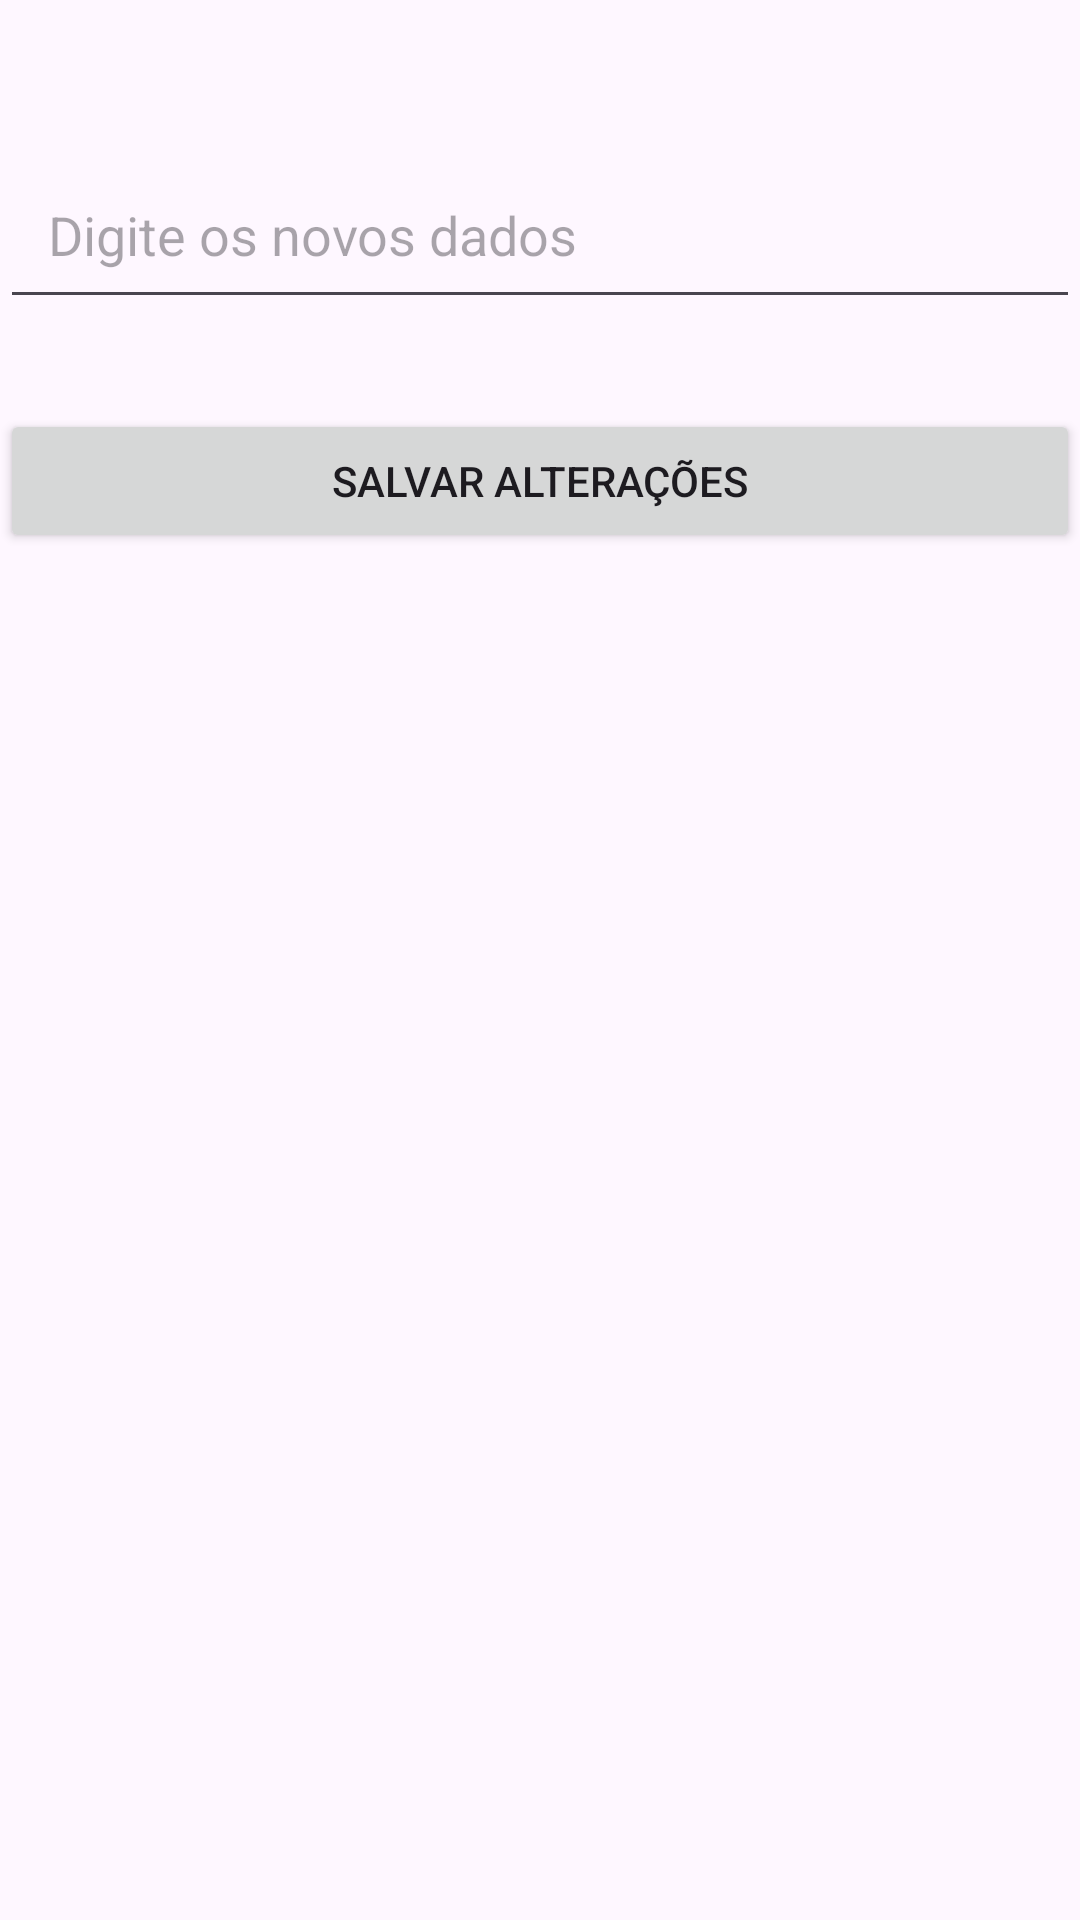

Android layout source for this screen:
<!-- AndroidManifest.xml: application theme Theme.Ecopower -->
<!-- res/layout/activity_edit_data.xml -->
<?xml version="1.0" encoding="utf-8"?>
<androidx.constraintlayout.widget.ConstraintLayout xmlns:android="http://schemas.android.com/apk/res/android"
    xmlns:app="http://schemas.android.com/apk/res-auto"
    xmlns:tools="http://schemas.android.com/tools"
    android:layout_width="match_parent"
    android:layout_height="match_parent"
    tools:context="br.com.fiap.activities.EditDataActivity">

    <EditText
        android:id="@+id/etData"
        android:layout_width="0dp"
        android:layout_height="wrap_content"
        android:hint="Digite os novos dados"
        android:inputType="text"
        app:layout_constraintTop_toTopOf="parent"
        app:layout_constraintStart_toStartOf="parent"
        app:layout_constraintEnd_toEndOf="parent"
        android:layout_marginTop="50dp"
        android:padding="16dp" />

    <Button
        android:id="@+id/btnSaveChanges"
        android:layout_width="0dp"
        android:layout_height="wrap_content"
        android:text="Salvar Alterações"
        app:layout_constraintTop_toBottomOf="@id/etData"
        app:layout_constraintStart_toStartOf="parent"
        app:layout_constraintEnd_toEndOf="parent"
        android:layout_marginTop="30dp" />

</androidx.constraintlayout.widget.ConstraintLayout>
<!-- resources referenced by this layout -->
<resources>
  <style name="Theme.Ecopower" parent="Base.Theme.Ecopower" />
  <style name="Base.Theme.Ecopower" parent="Theme.Material3.DayNight.NoActionBar">
          
          
      </style>
</resources>
